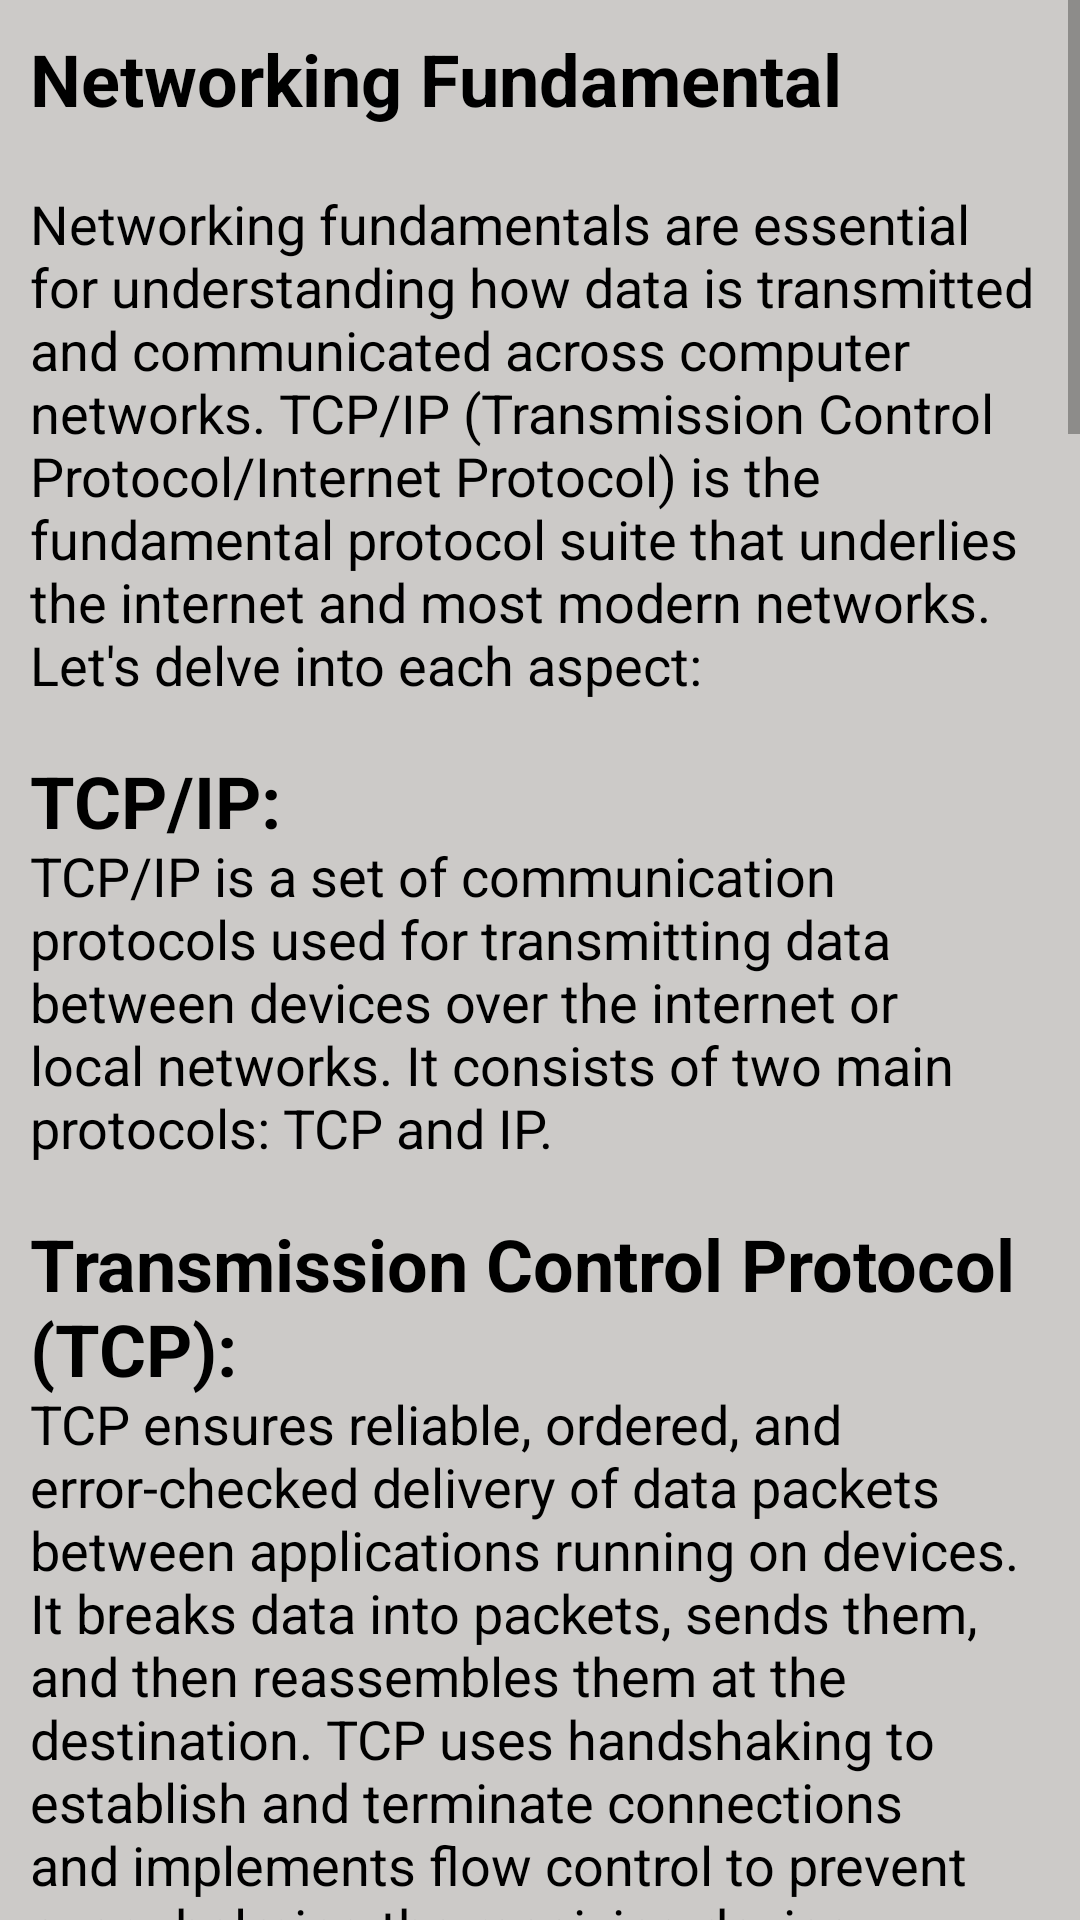

Layout XML and referenced resources for this Android screen:
<!-- AndroidManifest.xml: application theme Theme.NoobHacker -->
<!-- res/layout/activity_network_fun.xml -->
<?xml version="1.0" encoding="utf-8"?>
<RelativeLayout xmlns:android="http://schemas.android.com/apk/res/android"
    xmlns:tools="http://schemas.android.com/tools"
    android:layout_width="match_parent"
    android:layout_height="match_parent"
    android:background="@color/bgColor"
    tools:context=".Activity.NetworkFunActivity">
    <ScrollView
        android:layout_above="@id/banner_ads"
        android:layout_width="match_parent"
        android:layout_height="match_parent">
        <LinearLayout
            android:layout_width="match_parent"
            android:layout_height="wrap_content"
            android:orientation="vertical">
            <TextView
                android:layout_width="wrap_content"
                android:layout_height="wrap_content"
                android:text="Networking Fundamental"
                android:textColor="@color/black"
                android:textStyle="bold"
                android:textSize="24sp"
                android:layout_marginTop="10dp"
                android:layout_marginStart="10dp"/>
            <TextView
                android:layout_width="wrap_content"
                android:layout_height="wrap_content"
                android:textSize="18sp"
                android:textColor="@color/black"
                android:layout_marginTop="10dp"
                android:layout_marginBottom="10dp"
                android:padding="10dp"
                android:text="@string/networkingFund"/>

        </LinearLayout>
    </ScrollView>
    <LinearLayout
        android:id="@+id/banner_ads"
        android:layout_width="match_parent"
        android:layout_height="wrap_content"
        android:layout_alignParentBottom="true"
        android:orientation="vertical" />
</RelativeLayout>
<!-- resources referenced by this layout -->
<resources>
  <color name="bgColor">#CCCAC8</color>
  <color name="black">#FF000000</color>
</resources>
